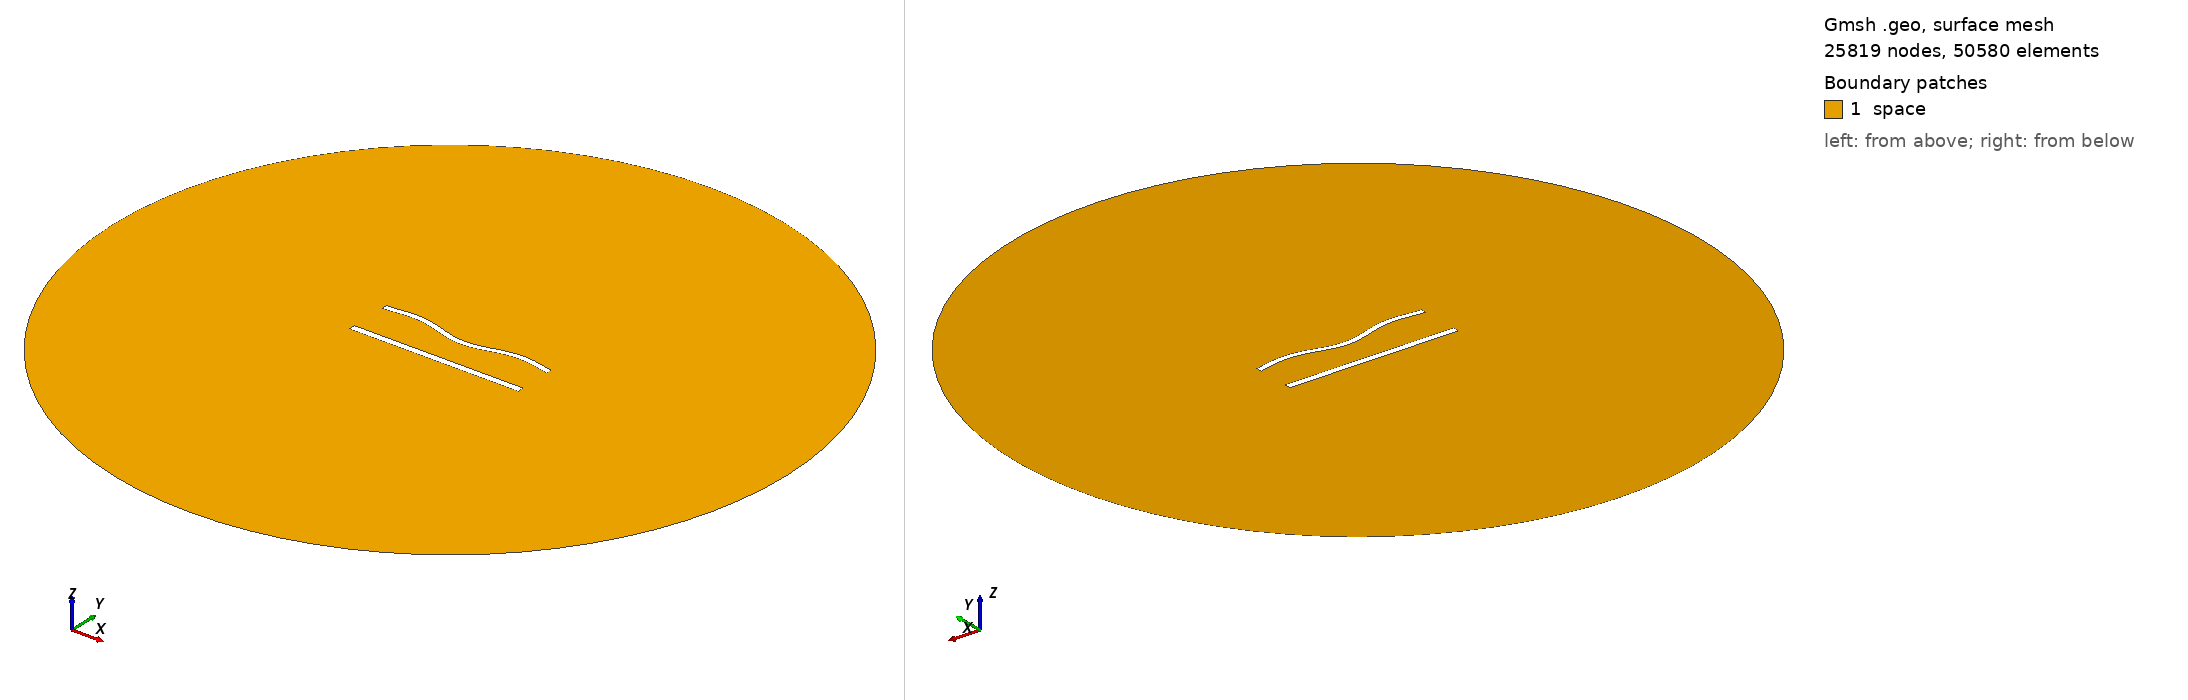

Gmsh geometry script, surface-meshed: 25819 nodes, 50580 surface elements. Boundary patches (legend numbers): 1 space. Left view from above one corner, right view from below the opposite corner. Legend entries are the model's physical surfaces. The drawing asked Gmsh for element sizes between 1% and 20% of the model's largest extent; the script's own settings can give other sizes.

=== 978.geo (drawn) ===
//---------------------------------------
// Geometry kernel
//---------------------------------------

SetFactory("OpenCASCADE");



//---------------------------------------
// Parameters of the geometry
//---------------------------------------

// Overetch of the upper plate
overetch = 0.25;

// Distance between the plates
distance = 25.0;

// Discretization over the x axis (for the deformation)
nx = 50; 

// Length of the plate
L = 100 - overetch; 

// Number of modes
n = 4; 

// 1st mode coefficient
coeff(1) = -1.5;
beta(1) = 0.596864 * 3.1415926535 / L;

// 2nd mode coefficient
coeff(2) = -1.5;
beta(2) = 1.49418 * 3.1415926535 / L;

// 3rd mode coefficient
coeff(3) = 0.0;
beta(3) = 2.50025 * 3.1415926535 / L;

// 4th mode coefficient
coeff(4) = 1.5;
beta(4) = 3.49999 * 3.1415926535 / L;



//---------------------------------------
// Upper plate (deformed rectangle)
//---------------------------------------

// Coordiantes of the upper plate
xmin = -50;
xmax = 50 - overetch;

// Height of the upper plate
yheight = 4 - 2 * overetch;

// Indexes of the points
UpperID[] = {};
LowerID[] = {};
LeftID[] = {};
RightID[] = {};

// Point index
p = 1;

// Horizontal edges
For i In {1:nx}
    x = xmin + (i-1)*(xmax - xmin)/(nx-1);

    y_bottom = distance / 2 + overetch;
    For j In {1:n}
        C = (Cosh(beta(j)*L) + Cos(beta(j)*L)) / (Sinh(beta(j)*L) + Sin(beta(j)*L));
        y_bottom  = y_bottom + coeff(j) * (Cosh(beta(j)*(x+50)) - Cos(beta(j)*(x+50)) - C * (Sinh(beta(j)*(x+50)) - Sin(beta(j)*(x+50))));
    EndFor

    y_top = y_bottom + yheight;

    Point(p) = {x, y_top, 0, 1.0};
    UpperID[i] = p;
    p = p + 1;

    Point(p) = {x, y_bottom, 0, 1.0};
    LowerID[i] = p;
    p = p + 1;
EndFor

// Create point lists
UpperPts[] = {}; LowerPts[] = {};
For i In {1:nx}
  UpperPts[] += {UpperID[i]};
  LowerPts[] += {LowerID[i]};
EndFor

// Build splines
Spline(1) = {UpperPts[]};
Spline(2) = {LowerPts[]};
Line(3) = {LowerPts[nx-1], UpperPts[nx-1]};
Line(4) = {LowerPts[0], UpperPts[0]};

// Build the plane surface
Curve Loop(1) = {2, 3, -1, -4};
Plane Surface(1) = {1};



//---------------------------------------
// Lower plate (rectangle)
//---------------------------------------

// Vertices
Point(1001) = {-50, -distance/2, 0, 1.0};
Point(1002) = { 50, -distance/2, 0, 1.0};
Point(1003) = { 50,  -distance/2 + 4, 0, 1.0};
Point(1004) = {-50,  -distance/2 + 4, 0, 1.0};

// Edges
Line(5) = {1001, 1002};
Line(6) = {1002, 1003};
Line(7) = {1003, 1004};
Line(8) = {1004, 1001};

// Plane surface
Line Loop(2) = {5, 6, 7, 8};
Plane Surface(2) = {2}; 



//---------------------------------------
// Outer (fictious) boundary
//---------------------------------------

// Points
Point(1005) = {0, 0, 0};       // Center
Point(1006) = {200, 0, 0};     // Start point
Point(1007) = {0, 200, 0};     // 90 degrees
Point(1008) = {-200, 0, 0};    // 180 degrees
Point(1009) = {0, -200, 0};    // 270 degrees

// Circle arcs (each needs start, center, end)
Circle(9) = {1006, 1005, 1007};
Circle(10) = {1007, 1005, 1008};
Circle(11) = {1008, 1005, 1009};
Circle(12) = {1009, 1005, 1006};

// Plane surface for the entire domain
Curve Loop(3) = {9, 10, 11, 12};
Surface(3) = {3};

// Subtract the plates from the whole domain to obtain the actual domain where we want to solve the equations
BooleanDifference{ Surface{3}; Delete; }{ Surface{1}; Surface{2}; Delete; }




//---------------------------------------
// Transfinite Lines/Curves
//---------------------------------------

// Set the number of points on the boundaries
r = 6;
d = 0.15;

// Plates
Transfinite Curve {1} = 50*r/4 Using Progression 1;
Transfinite Line {2} = 50*r Using Progression 1;
Transfinite Curve {3, 4} = 2*r Using Progression 1+d;
Transfinite Line {5} = 50*r/4 Using Progression 1;
Transfinite Line {7} = 50*r Using Progression 1;
Transfinite Line {6} = 2*r Using Progression 1-d;
Transfinite Line {8} = 2*r Using Progression 1+d;

// Outer boundary
Transfinite Line {9, 10, 11, 12} = 20 Using Progression 1;



//---------------------------------------
// Physical groups
//---------------------------------------                

// Physical curves (boundaries)
Physical Line("force_segment", 10) = {2};
Physical Line("upper_plate", 11) = {1, 3, 4};
Physical Line("lower_plate", 12) = {5, 6, 7, 8};
Physical Line("boundary", 20) = {9, 10, 11, 12};

// Physical Surfaces
Physical Surface("space", 30) = {3};



//---------------------------------------
// 6. Generate the Mesh
//---------------------------------------

// 2D mesh generation
Mesh 2;
